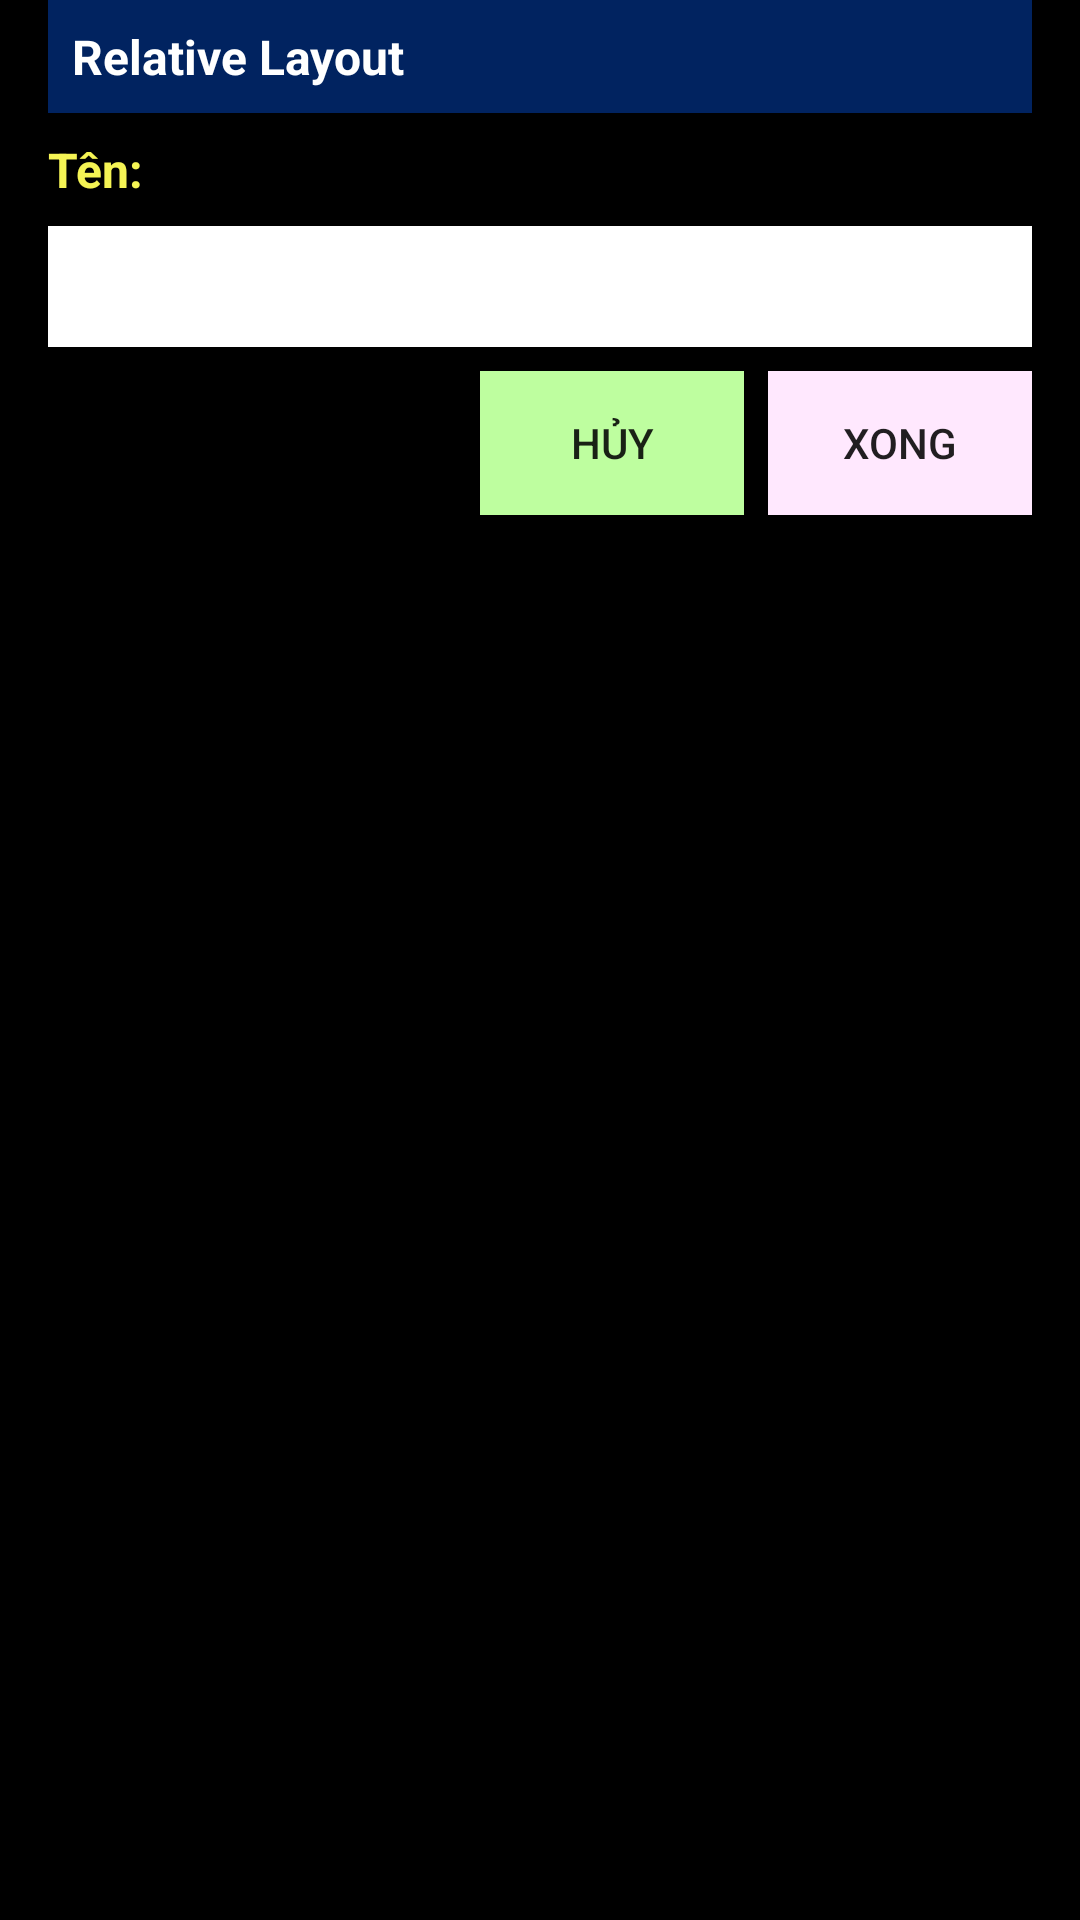

Reconstruct the res/layout file that produces this screen, plus the resources it refers to.
<!-- AndroidManifest.xml: activity theme Theme.App -->
<!-- res/layout/activity_bt7.xml -->
<?xml version="1.0" encoding="utf-8"?>
<androidx.constraintlayout.widget.ConstraintLayout xmlns:android="http://schemas.android.com/apk/res/android"
    xmlns:app="http://schemas.android.com/apk/res-auto"
    xmlns:tools="http://schemas.android.com/tools"
    android:layout_width="match_parent"
    android:layout_height="match_parent"
    tools:context=".BT7Activity">

    <RelativeLayout
        android:layout_width="match_parent"
        android:layout_height="match_parent"
        tools:layout_editor_absoluteX="32dp"
        tools:layout_editor_absoluteY="80dp"
        android:background="@color/black"
        android:paddingHorizontal="16dp">

        <TextView
            android:id="@+id/txtLayout"
            android:layout_width="match_parent"
            android:layout_height="wrap_content"
            android:text="Relative Layout"
            android:textColor="@color/white"
            android:background="#012360"
            android:textStyle="bold"
            android:padding="8dp"
            android:textSize="16dp"/>
        <TextView
            android:id="@+id/textView7"
            android:layout_width="wrap_content"
            android:layout_height="wrap_content"
            android:text="Tên: "
            android:layout_below="@id/txtLayout"
            android:textSize="16sp"
            android:textColor="#F5F454"
            android:textStyle="bold"
            android:paddingVertical="8dp"/>

        <EditText
            android:id="@+id/editTextTextPersonName4"
            android:layout_width="match_parent"
            android:background="#fff"
            android:layout_height="wrap_content"
            android:ems="10"
            android:inputType="textPersonName"
            android:layout_below="@id/textView7"
            android:padding="8dp"/>
        <LinearLayout
            android:layout_below="@id/editTextTextPersonName4"
            android:orientation="horizontal"
            android:layout_width="match_parent"
            android:layout_height="wrap_content"
            android:gravity="end"
            android:layout_marginTop="8dp">
            <Button
                android:id="@+id/button21"
                android:layout_width="wrap_content"
                android:layout_height="wrap_content"
                android:text="Hủy"
                android:background="#BEFE9F"/>

            <Button
                android:id="@+id/button22"
                android:layout_width="wrap_content"
                android:layout_height="wrap_content"
                android:text="Xong"
                android:background="#FFE8FE"
                android:layout_marginLeft="8dp"/>
        </LinearLayout>

    </RelativeLayout>
</androidx.constraintlayout.widget.ConstraintLayout>
<!-- resources referenced by this layout -->
<resources>
  <style name="Theme.App" parent="Theme.AppCompat.Light.NoActionBar">
          
          <item name="colorPrimary">@color/purple_500</item>
          <item name="colorPrimaryVariant">@color/purple_700</item>
          <item name="colorOnPrimary">@color/white</item>
          
          <item name="colorSecondary">@color/teal_200</item>
          <item name="colorSecondaryVariant">@color/teal_700</item>
          <item name="colorOnSecondary">@color/black</item>
          
          <item name="android:statusBarColor">?attr/colorPrimaryVariant</item>
          
      </style>
  <!-- not gathered from this repository: default colours our renderer supplied (Android Studio template values) -->
  <color name="purple_500">#FF6200EE</color>
  <color name="purple_700">#FF3700B3</color>
  <color name="teal_200">#FF03DAC5</color>
  <color name="teal_700">#FF018786</color>
  <color name="black">#FF000000</color>
  <color name="white">#FFFFFFFF</color>
</resources>
